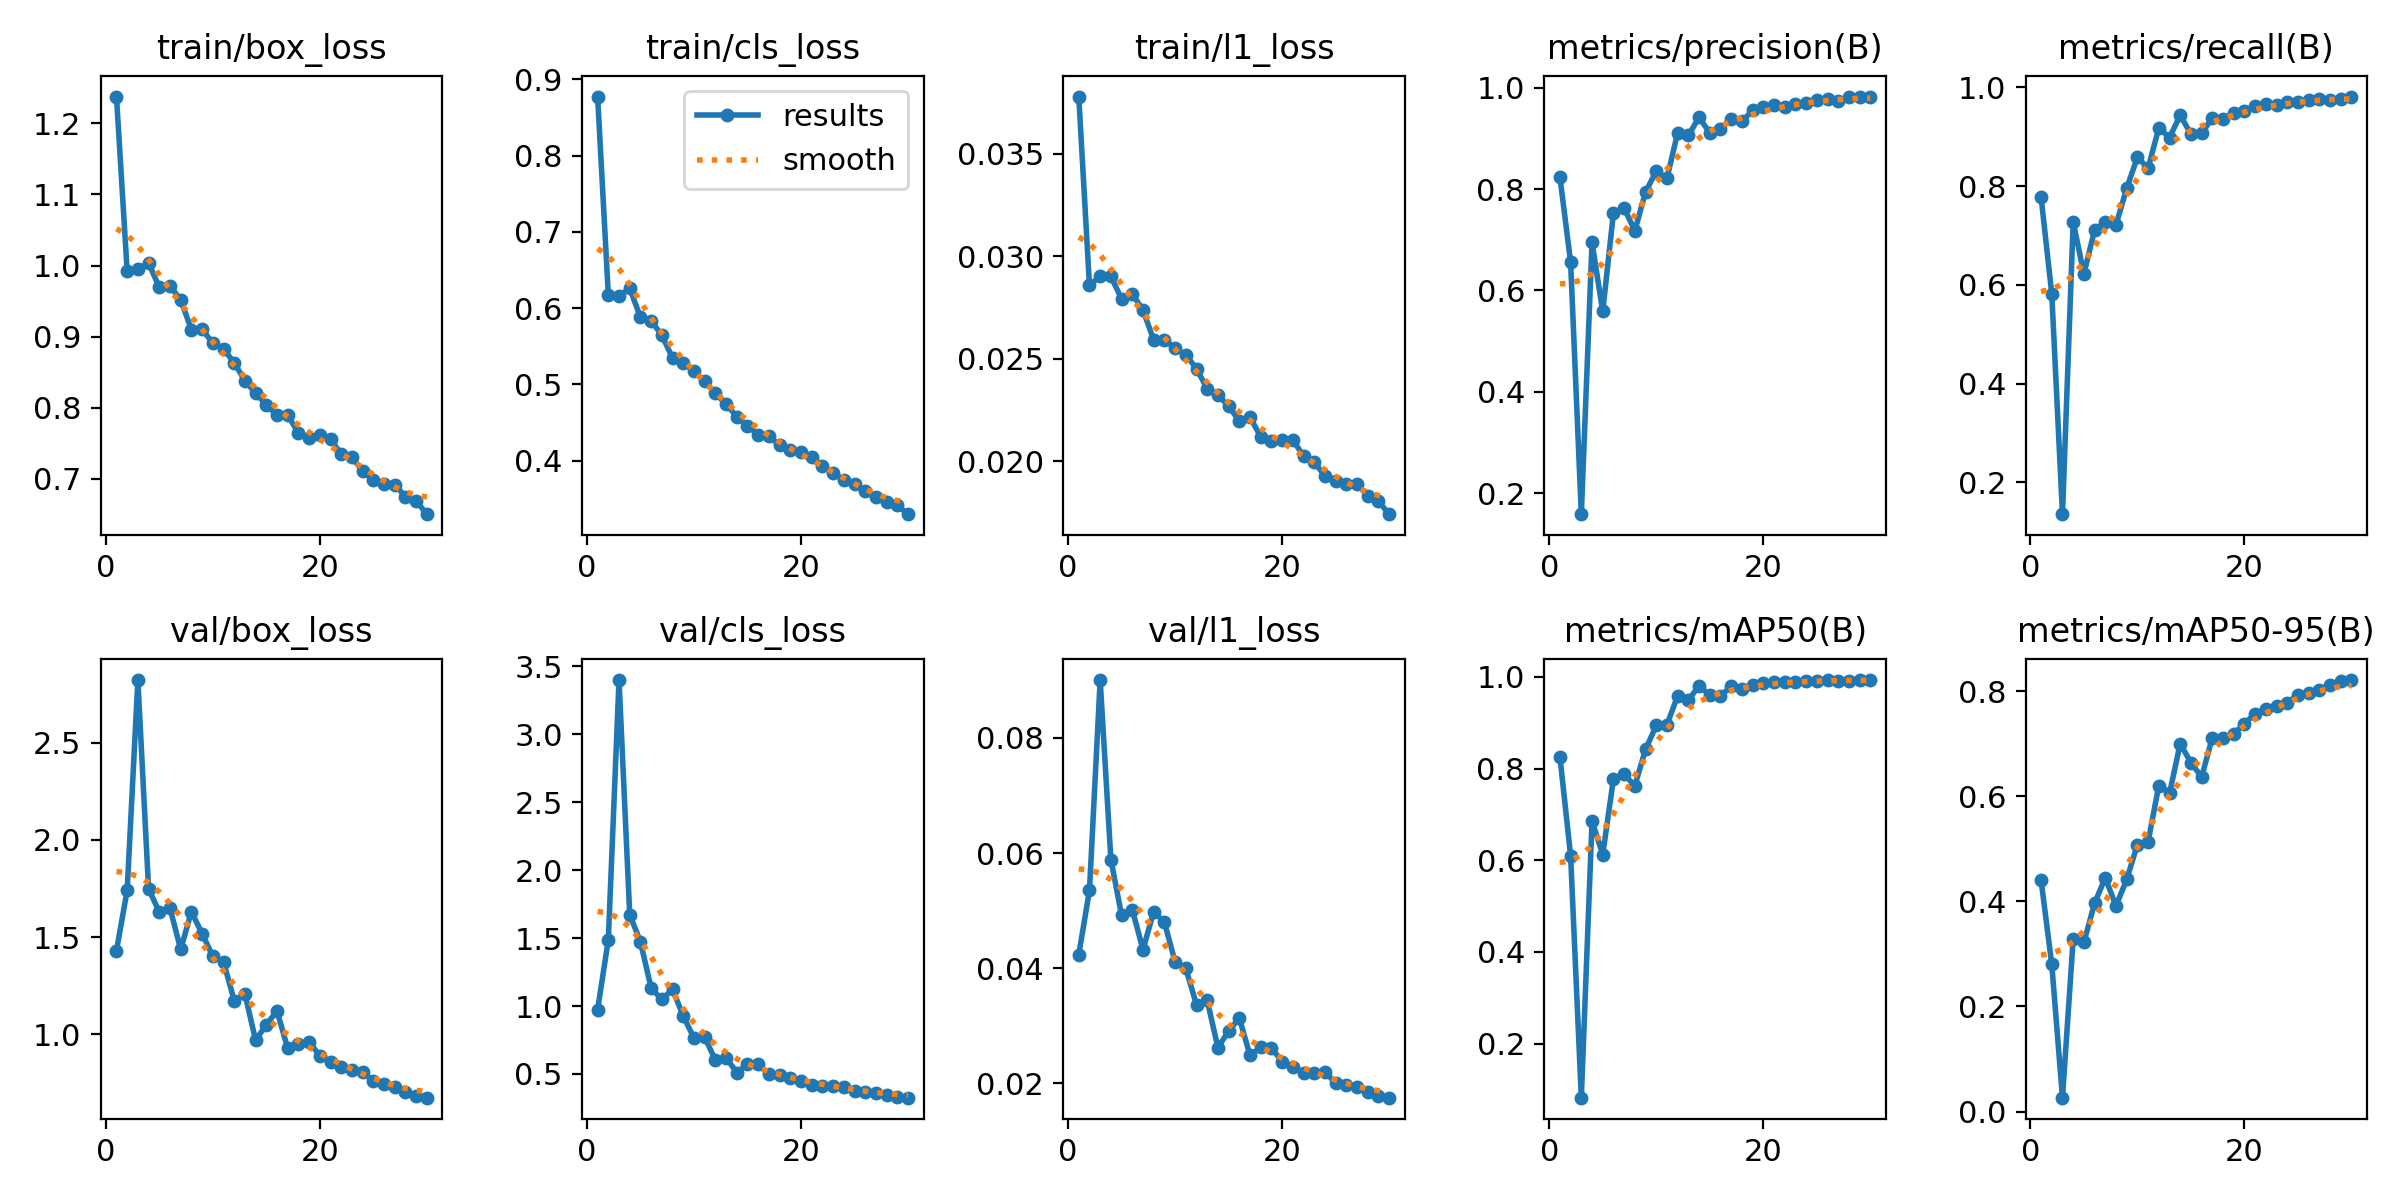

The table this chart was drawn from, first rows:
epoch, time, train/box_loss, train/cls_loss, train/l1_loss, metrics/precision(B), metrics/recall(B), metrics/mAP50(B), metrics/mAP50-95(B), val/box_loss, val/cls_loss, val/l1_loss, lr/pg0, lr/pg1, lr/pg2
1, 29.29, 1.238, 0.8773, 0.0378, 0.824, 0.7779, 0.8258, 0.4405, 1.43, 0.974, 0.04238, 0.0006525, 0.0006525, 0.0006525
2, 46.27, 0.9918, 0.6171, 0.02858, 0.6554, 0.5816, 0.6097, 0.2799, 1.74, 1.487, 0.05351, 0.001276, 0.001276, 0.001276
3, 63.04, 0.9951, 0.6157, 0.02903, 0.1584, 0.1353, 0.08177, 0.02638, 2.821, 3.4, 0.09003, 0.001855, 0.001855, 0.001855
4, 79.69, 1.004, 0.6259, 0.02902, 0.6948, 0.7275, 0.6856, 0.3281, 1.748, 1.673, 0.05887, 0.001802, 0.001802, 0.001802
5, 96.45, 0.9693, 0.588, 0.02793, 0.5586, 0.6222, 0.6125, 0.3217, 1.629, 1.474, 0.04921, 0.001736, 0.001736, 0.001736
6, 113.4, 0.971, 0.5834, 0.02817, 0.7527, 0.7109, 0.7776, 0.3965, 1.649, 1.132, 0.05018, 0.00167, 0.00167, 0.00167
7, 130.1, 0.9517, 0.5642, 0.02738, 0.7626, 0.7277, 0.7872, 0.4447, 1.437, 1.049, 0.04324, 0.001604, 0.001604, 0.001604
8, 147, 0.9098, 0.5346, 0.02592, 0.7176, 0.7214, 0.7628, 0.3911, 1.631, 1.124, 0.04982, 0.001538, 0.001538, 0.001538
9, 163.4, 0.9102, 0.5284, 0.02594, 0.7943, 0.7957, 0.8419, 0.4416, 1.518, 0.926, 0.04799, 0.001472, 0.001472, 0.001472
10, 179.8, 0.8908, 0.5169, 0.02551, 0.8354, 0.8587, 0.8942, 0.5077, 1.402, 0.7657, 0.04111, 0.001406, 0.001406, 0.001406
11, 196.5, 0.8826, 0.5041, 0.0252, 0.8213, 0.8364, 0.8957, 0.5131, 1.373, 0.7717, 0.03998, 0.00134, 0.00134, 0.00134
12, 213.1, 0.8631, 0.4881, 0.02452, 0.9112, 0.918, 0.959, 0.6202, 1.174, 0.6024, 0.03363, 0.001274, 0.001274, 0.001274
13, 229.6, 0.8377, 0.4739, 0.02354, 0.9059, 0.8983, 0.9498, 0.6053, 1.208, 0.6196, 0.0344, 0.001208, 0.001208, 0.001208
14, 246, 0.8203, 0.4577, 0.02322, 0.9416, 0.9437, 0.9807, 0.6999, 0.969, 0.5107, 0.02622, 0.001142, 0.001142, 0.001142
15, 262.7, 0.8037, 0.4455, 0.0227, 0.9109, 0.9055, 0.9604, 0.6639, 1.05, 0.5712, 0.02908, 0.001076, 0.001076, 0.001076
16, 279.3, 0.7891, 0.4337, 0.02196, 0.919, 0.907, 0.959, 0.6364, 1.121, 0.5729, 0.03137, 0.00101, 0.00101, 0.00101
17, 296, 0.7894, 0.4319, 0.02215, 0.9387, 0.9383, 0.9793, 0.7114, 0.9274, 0.4975, 0.02486, 0.000944, 0.000944, 0.000944
18, 312.4, 0.7643, 0.42, 0.0212, 0.9337, 0.936, 0.9745, 0.7109, 0.9507, 0.495, 0.02625, 0.000878, 0.000878, 0.000878
19, 328.8, 0.7567, 0.4136, 0.021, 0.9553, 0.9487, 0.9821, 0.7185, 0.9623, 0.4708, 0.02619, 0.000812, 0.000812, 0.000812
20, 345.2, 0.7615, 0.411, 0.02105, 0.962, 0.9518, 0.9864, 0.7379, 0.8888, 0.4461, 0.02378, 0.000746, 0.000746, 0.000746
21, 361.6, 0.7556, 0.4047, 0.02105, 0.966, 0.9627, 0.9899, 0.7569, 0.8561, 0.4184, 0.02284, 0.00068, 0.00068, 0.00068
22, 378.3, 0.7344, 0.3931, 0.02025, 0.962, 0.9664, 0.9901, 0.7658, 0.8341, 0.4144, 0.02188, 0.000614, 0.000614, 0.000614
23, 394.8, 0.7299, 0.3841, 0.01995, 0.9681, 0.9646, 0.9898, 0.7724, 0.817, 0.4137, 0.02184, 0.000548, 0.000548, 0.000548
24, 411, 0.7109, 0.3739, 0.01929, 0.9705, 0.9697, 0.9906, 0.7774, 0.8069, 0.4013, 0.02194, 0.000482, 0.000482, 0.000482
25, 427.4, 0.698, 0.3696, 0.01902, 0.9762, 0.9713, 0.9919, 0.7932, 0.759, 0.3778, 0.02012, 0.000416, 0.000416, 0.000416
26, 443.8, 0.6928, 0.3605, 0.01887, 0.978, 0.9746, 0.9926, 0.7968, 0.7471, 0.3703, 0.01977, 0.00035, 0.00035, 0.00035
27, 460.1, 0.6915, 0.3521, 0.01888, 0.9738, 0.9758, 0.9919, 0.8024, 0.7276, 0.3606, 0.01938, 0.000284, 0.000284, 0.000284
28, 476.4, 0.6745, 0.3457, 0.01833, 0.9814, 0.9748, 0.9922, 0.8115, 0.7034, 0.3474, 0.01854, 0.000218, 0.000218, 0.000218
29, 493.1, 0.6684, 0.3416, 0.01805, 0.9826, 0.9771, 0.9932, 0.8188, 0.6831, 0.3311, 0.01784, 0.000152, 0.000152, 0.000152
30, 509.4, 0.65, 0.3296, 0.01742, 0.9818, 0.9815, 0.9933, 0.8209, 0.6745, 0.3255, 0.01753, 8.6e-05, 8.6e-05, 8.6e-05
